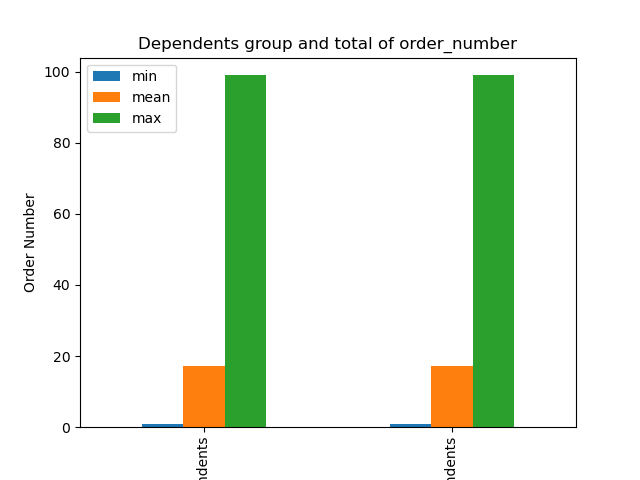

The data file committed next to this chart (first rows):
dependents_group, min, mean, max
No dependents, 1, 17.26, 99
With dependents, 1, 17.1, 99
